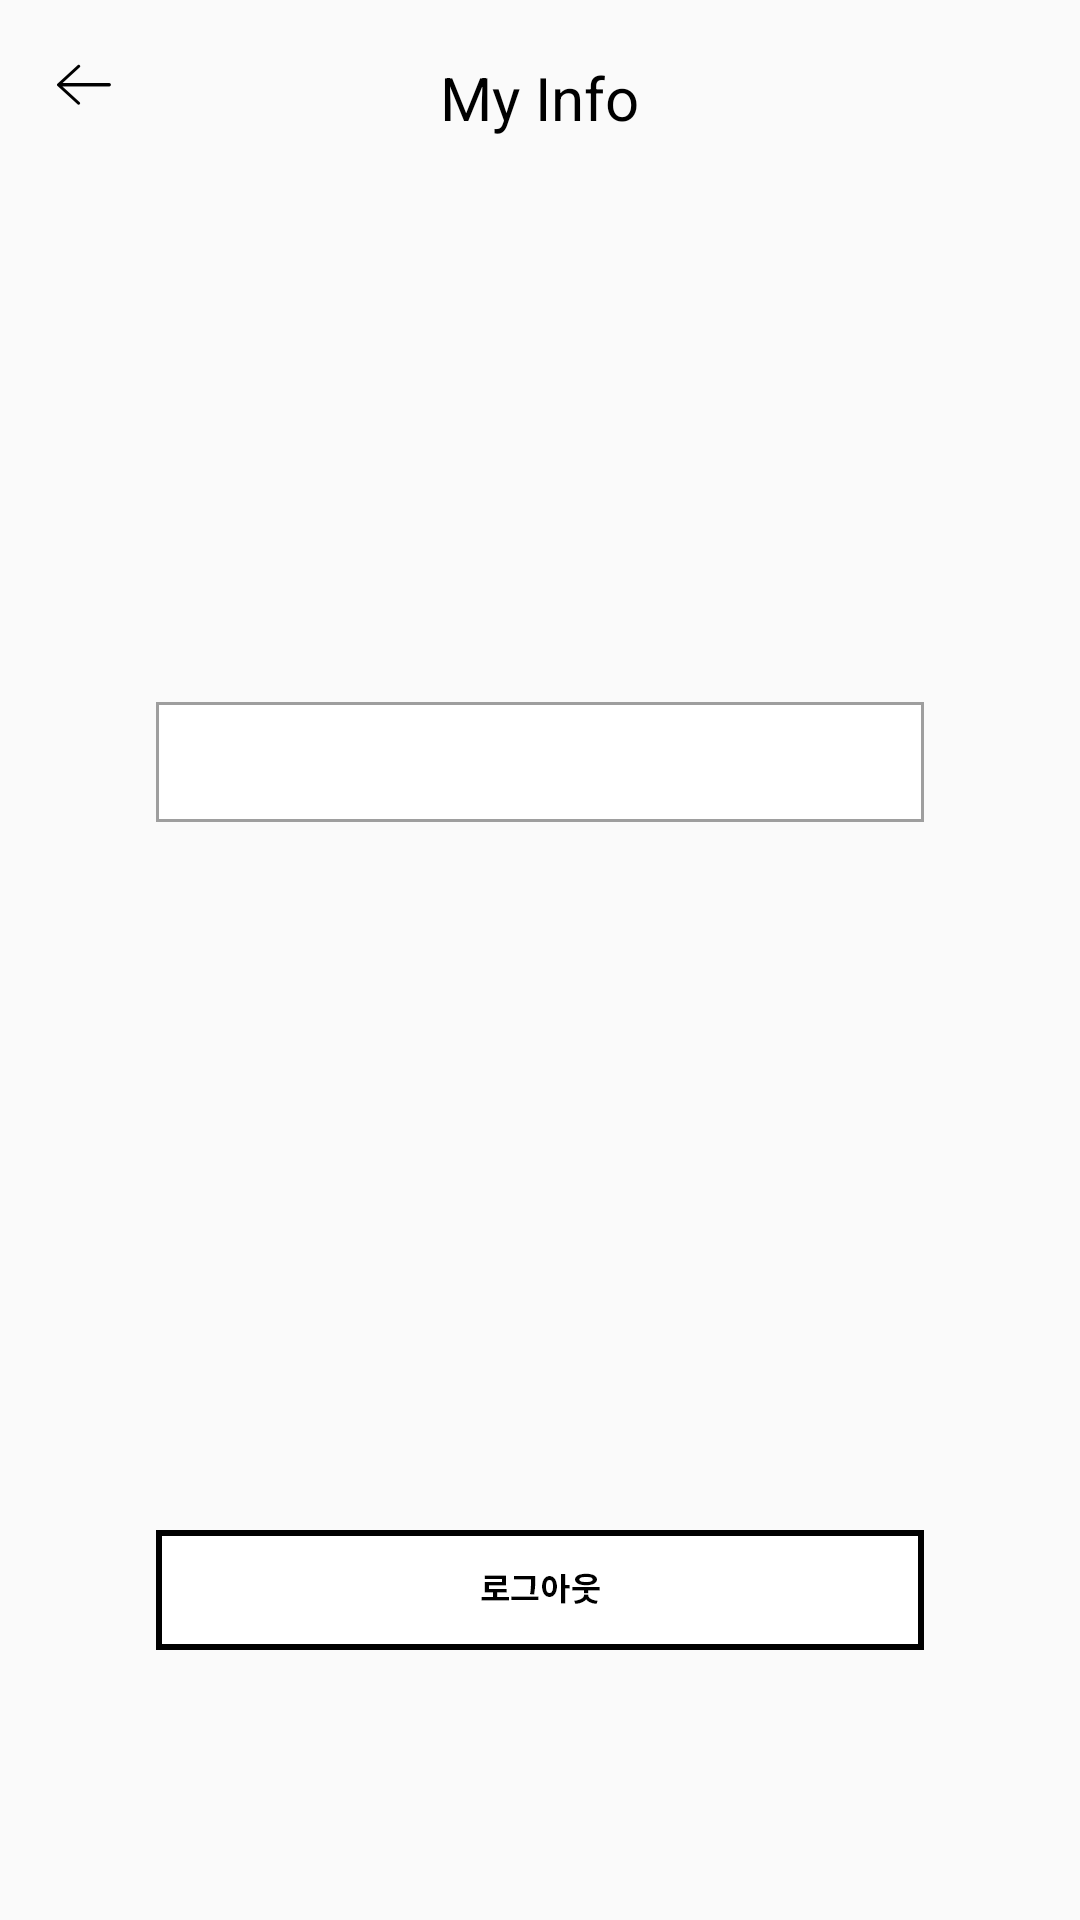

Produce the Android XML layout that renders to this screen, including the resource entries it uses.
<!-- AndroidManifest.xml: application theme AppTheme -->
<!-- res/layout/activity_change_info.xml -->
<?xml version="1.0" encoding="utf-8"?>
<RelativeLayout xmlns:android="http://schemas.android.com/apk/res/android"
    xmlns:tools="http://schemas.android.com/tools"
    android:id="@+id/activity_change_info"
    android:layout_width="match_parent"
    android:layout_height="match_parent"
    tools:context="com.example.rhxorhkd.android_seoulyeojido.ChangeInfo">

    <ImageView
        android:scaleType="fitXY"
        android:id="@+id/change_info_back"
        android:layout_width="match_parent"
        android:layout_height="match_parent"
        />
    <ImageView
        android:id="@+id/chage_back"
        android:src="@drawable/back"
        android:layout_width="56dp"
        android:layout_height="56dp" />
    <TextView
        android:id="@+id/text_myinfo"
        android:layout_marginTop="19dp"
        android:textColor="#000000"
        android:textAlignment="center"
        android:textSize="20sp"
        android:layout_centerHorizontal="true"
        android:text="My Info"
        android:layout_width="wrap_content"
        android:layout_height="wrap_content" />
    <ImageView
        android:layout_marginTop="106dp"
        android:layout_centerHorizontal="true"
        android:id="@+id/change_img"
        android:layout_width="60dp"
        android:layout_height="60dp" />
    <EditText
        android:singleLine="true"
        android:padding="8dp"
        android:textSize="11sp"
        android:textColor="#000000"
        android:layout_marginTop="234dp"
        android:id="@+id/change_nickname"
        android:background="@drawable/blank"
        android:layout_centerHorizontal="true"
        android:layout_width="256dp"
        android:layout_height="40dp" />
    
    <ImageView
        android:layout_marginBottom="90dp"
        android:layout_alignParentBottom="true"
        android:id="@+id/logout"
        android:background="@drawable/logout"
        android:layout_centerHorizontal="true"
        android:layout_width="256dp"
        android:layout_height="40dp" />



</RelativeLayout>
<!-- resources referenced by this layout -->
<resources>
  <!-- drawable back: png bitmap (drawable, 15927 bytes) -->
  <!-- drawable blank: png bitmap (drawable, 1402 bytes) -->
  <!-- drawable logout: png bitmap (drawable, 2807 bytes) -->
  <style name="AppTheme" parent="Theme.AppCompat.Light">
          
          <item name="colorPrimary">@color/colorPrimary</item>
          <item name="colorPrimaryDark">@color/colorPrimaryDark</item>
          <item name="colorAccent">@color/colorAccent</item>
      </style>
  <color name="colorPrimary">#ffffff</color>
  <color name="colorPrimaryDark">#000000</color>
  <color name="colorAccent">#FF4081</color>
</resources>
